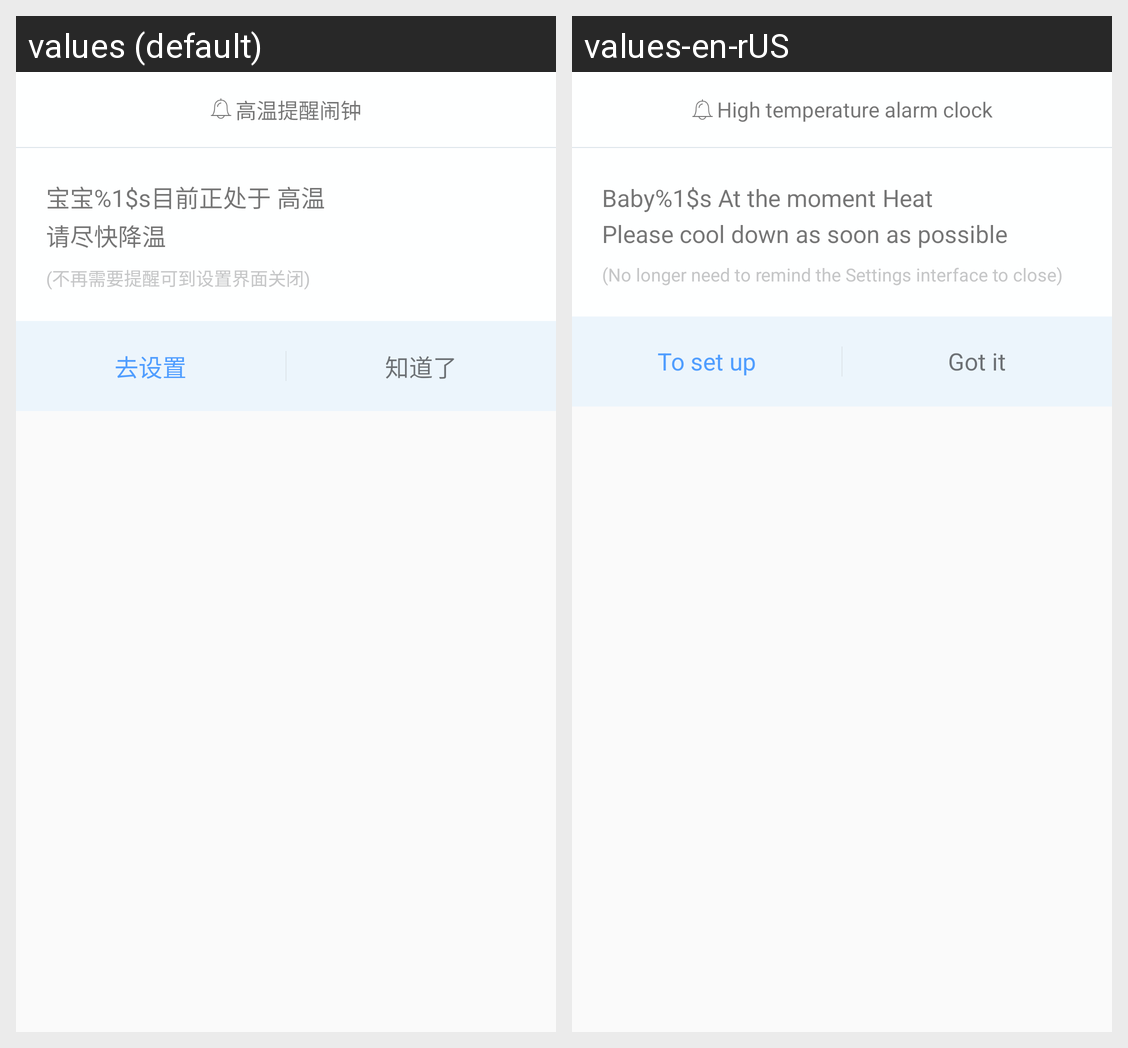

The same Android screen rendered under two of its app's locales, left to right. List the strings drawn on it with the default value and each locale's translation.
Android screen res/layout/view_alert_height_dialog.xml rendered under 2 locales, left to right: values (default), values-en-rUS. Device: Nexus 5 (rendered at 1080×1920; each locale shown at half size, 540×960, under a caption strip naming it); theme AppTheme.
Strings drawn on this screen, with the default value and each locale's value (text and hints the layout hard-codes, and strings that could not be matched under every locale, appear in the picture but are not listed):

alert_height_dialog_title
  values: 高温提醒闹钟
  values-en-rUS: High temperature alarm clock

alert_height_dialog_temp_tip_one
  values: 宝宝%1$s目前正处于
  values-en-rUS: Baby%1$s At the moment

alert_height_dialog_temp_tip_two
  values: 高温
  values-en-rUS: Heat

alert_height_dialog_temp_tip_three
  values: 请尽快降温
  values-en-rUS: Please cool down as soon as possible

alert_height_dialog_temp_tip_four
  values: (不再需要提醒可到设置界面关闭)
  values-en-rUS: (No longer need to remind the Settings interface to close)

alert_height_dialog_temp_tip_five
  values: 去设置
  values-en-rUS: To set up

alert_height_dialog_temp_tip_six
  values: 知道了
  values-en-rUS: Got it
